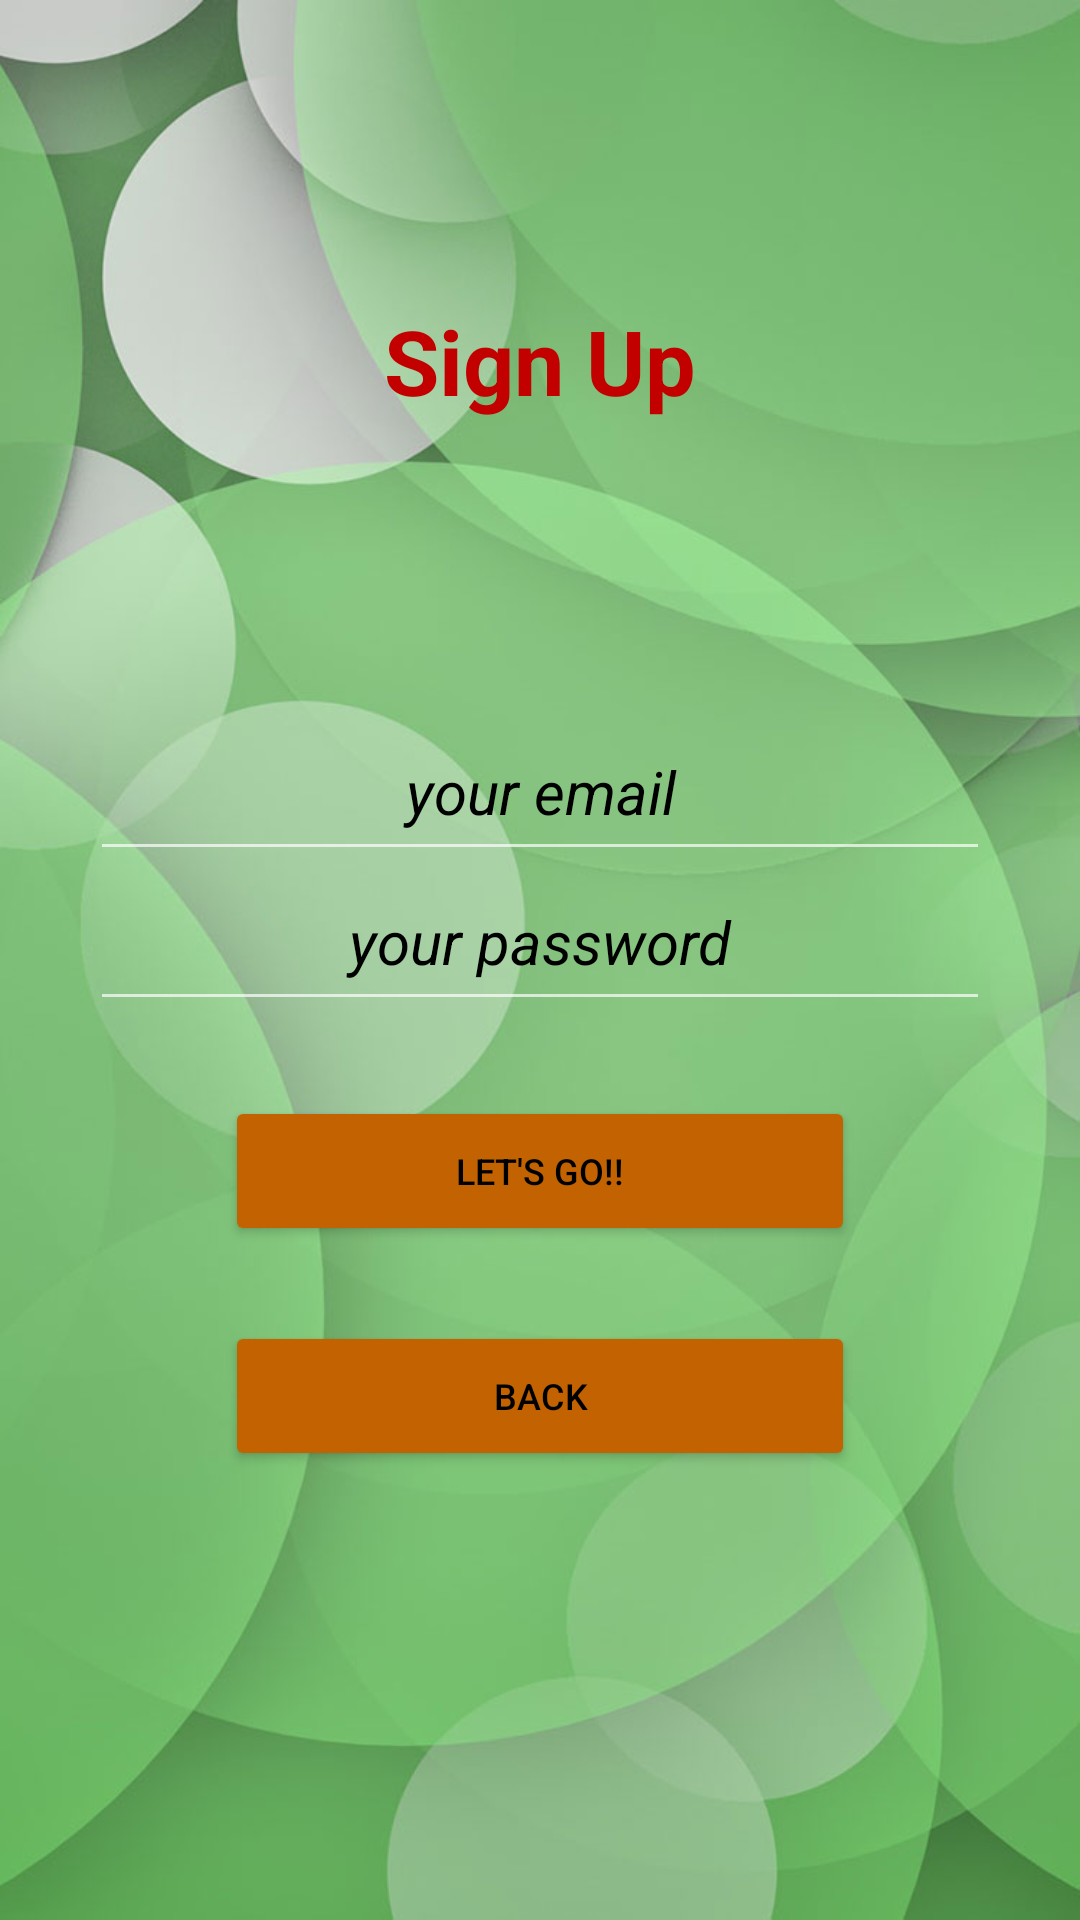

Reconstruct the res/layout file that produces this screen, plus the resources it refers to.
<!-- AndroidManifest.xml: application theme Theme.HelpMe -->
<!-- res/layout/fragment_register.xml -->
<?xml version="1.0" encoding="utf-8"?>
<LinearLayout xmlns:android="http://schemas.android.com/apk/res/android"
    xmlns:app="http://schemas.android.com/apk/res-auto"
    xmlns:tools="http://schemas.android.com/tools"
    android:layout_width="match_parent"
    android:layout_height="match_parent"
    android:orientation="vertical"
    android:background="@drawable/help_me_bg_fragment"
    app:layoutDescription="@xml/fragment_register_scene"
    tools:context=".fragments.FragmentRegister">

    <TextView
        android:id="@+id/TextsignUP"
        android:layout_marginTop="100dp"
        android:layout_marginBottom="100dp"
        android:textSize="30dp"
        style="@style/text_view_style"
        android:layout_width="match_parent"
        android:layout_height="wrap_content"
        android:text="Sign Up"/>

    <EditText
        android:id="@+id/setEmailReg"
        android:layout_width="300dp"
        android:layout_height="50dp"
        android:layout_gravity="center"
        style="@style/text_write_style"
        android:hint="your email"
        android:inputType="textEmailAddress" />

    <EditText
        android:id="@+id/setPassReg"
        android:layout_width="300dp"
        android:layout_height="50dp"
        android:layout_gravity="center"
        style="@style/text_write_style"
        android:hint="your password"
        android:inputType="textPassword"
        android:minHeight="48dp" />

    <Button
        android:id="@+id/buttonCstReg"
        style="@style/button_style"
        android:text="Let's go!!" />

    <Button
        android:id="@+id/buttonBackToLogIn"
        style="@style/button_style"
        android:text="back" />

</LinearLayout>
<!-- resources referenced by this layout -->
<resources>
  <!-- drawable help_me_bg_fragment: png bitmap (drawable, 45735 bytes) -->
  <style name="button_style">
          <item name="android:layout_width">210dp</item>
          <item name="android:layout_height">50dp</item>
          <item name="android:textSize">12dp</item>
          <item name="android:textColor">@color/black</item>
          <item name="android:backgroundTint">#C36200</item>
          <item name="cornerRadius">10dp</item>
          <item name="android:layout_marginTop">25dp</item>
          <item name="android:layout_gravity">center</item>
      </style>
  <style name="text_view_style">
          <item name="android:textSize">20dp</item>
          <item name="android:gravity">center_horizontal</item>
          <item name="android:layout_height">50dp</item>
          <item name="android:layout_width">300dp</item>
          <item name="android:layout_gravity">center</item>
          <item name="android:background">@null</item>
          <item name="android:textStyle">bold</item>
          <item name="android:textColor">#C30000</item>
      </style>
  <style name="text_write_style">
          <item name="android:textSize">20dp</item>
          <item name="android:gravity">center_horizontal</item>
          <item name="android:ems">10</item>
          <item name="minHeight">30dp</item>
          <item name="android:textStyle">italic</item>
          <item name="android:textColorHint">@color/black</item>
          <item name="android:textColor">@color/black</item>
  
      </style>
  <style name="Theme.HelpMe" parent="Theme.MaterialComponents.NoActionBar">
          <item name="android:layoutDirection">ltr</item>
          
          <item name="colorPrimary">@color/purple_200</item>
          <item name="colorPrimaryVariant">@color/purple_700</item>
          <item name="colorOnPrimary">@color/white</item>
          
          <item name="colorSecondary">@color/teal_200</item>
          <item name="colorSecondaryVariant">@color/teal_700</item>
          <item name="colorOnSecondary">@color/black</item>
          
          
          
      </style>
  <!-- not gathered from this repository: default colours our renderer supplied (Android Studio template values) -->
  <color name="purple_200">#FFBB86FC</color>
  <color name="purple_700">#FF3700B3</color>
  <color name="teal_200">#FF03DAC5</color>
  <color name="teal_700">#FF018786</color>
  <color name="black">#FF000000</color>
  <color name="white">#FFFFFFFF</color>
</resources>
